Run: headless pygame with SDL's dummy video driver; simulated clock (each Clock.tick advances the game by its frame time, no real sleeping); random seed 0; keys injected as events and as key.get_pressed() state; no mouse input.
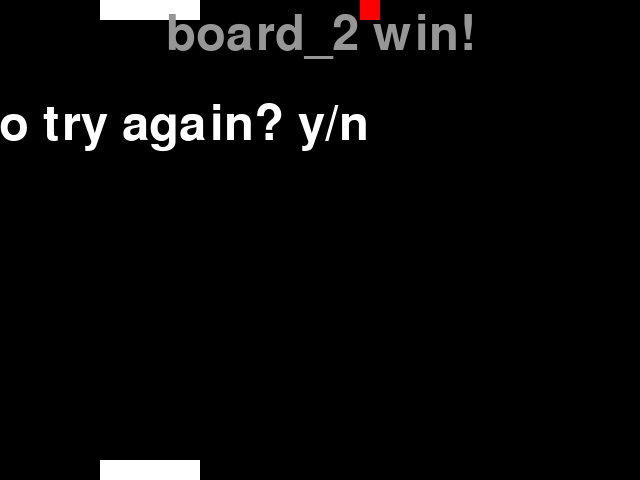
Frame 1 of 1 · flips 1–60 · no input (game ended)

The pygame program that drew these frames:

import pygame, sys, time, random
from pygame.locals import *

# 定义颜色变量
redColour = pygame.Color(255, 0, 0)
blackColour = pygame.Color(0, 0, 0)
whiteColour = pygame.Color(255, 255, 255)
greyColour = pygame.Color(150, 150, 150)


# 定义gameOver函数
def gameOver(playSurface, board):
    gameOverFont = pygame.font.Font(None, 72)
    if board[0][1] == 0:
        gameOverSurf = gameOverFont.render('board_2 win!', True, greyColour)
    if board[0][1] == 460:
        gameOverSurf = gameOverFont.render('board_1 win!', True, greyColour)
    gameOverRect = gameOverSurf.get_rect()
    gameOverRect.midtop = (320, 10)
    playSurface.blit(gameOverSurf, gameOverRect)

    againFont = pygame.font.Font(None, 24)
    againSurf = gameOverFont.render('Do you want to try again? y/n', True, whiteColour)
    againRect = againSurf.get_rect()
    againRect.midtop = (20, 100)
    playSurface.blit(againSurf, againRect)
    pygame.display.flip()
    time.sleep(3)
    for event in pygame.event.get():
        if event.key == ord("y"):
            main()
        if event.key == ord("n"):
            pygame.quit()
            sys.exit()
    pygame.quit()
    sys.exit()


# 定义main函数
def main():
    # 初始化pygame
    pygame.init()
    fpsClock = pygame.time.Clock()
    # 创建pygame显示层
    playSurface = pygame.display.set_mode((640, 480))
    pygame.display.set_caption('ping pang ball')

    # 初始化变量
    # 两块板子为5块正方形组成的矩形,小球为1块正方形，正方形大小为20x20
    board_1 = [[100, 0], [120, 0], [140, 0], [160, 0], [180, 0]]
    board_2 = [[100, 460], [120, 460], [140, 460], [160, 460], [180, 460]]
    ball = [100, 100]
    direction = 3  # 控制小球X轴的移动方向及速度
    direction_x = 0  # 判断小球沿X轴正向还是反向移动 0反向 1正向，2没有速度
    direction_y = 1  # 控制小球Y轴的移动方向及速度 0反向，1正向
    # 检测例如按键等pygame事件
    while True:
        for event in pygame.event.get():
            if event.type == QUIT:
                pygame.quit()
                sys.exit()
            elif event.type == KEYDOWN:
                # 判断键盘事件控制板子移动
                if event.key == K_RIGHT:
                    for i in board_1:
                        i[0] += 20
                if event.key == K_LEFT:
                    for i in board_1:
                        i[0] -= 20
                if event.key == ord("a"):
                    for i in board_2:
                        i[0] -= 20
                if event.key == ord("d"):
                    for i in board_2:
                        i[0] += 20
                if event.key == K_ESCAPE:
                    pygame.event.post(pygame.event.Event(QUIT))

        # 判断小球击中board_1的位置，范围为板子的左角到右角
        if ball[1] == board_1[0][1] + 20 and board_1[0][0] - 20 <= ball[0] <= board_1[4][0] + 20:
            direction_y = 1  # 若击中板子，则Y轴方向正向移动
            # 判断小球击中板子左角的状态，如果小球击中板子左角并且移动方向为正向，则：
            if ball[0] == board_1[0][0] - 20 and direction_x == 1:
                direction = 0  # 设此刻方向改为0
            # 如果小球击中板子左数第一块，则：
            if ball[0] == board_1[0][0]:
                direction = 1  # 设此刻方向改为1
            # 如果小球击中板子左数第二块，则：
            if ball[0] == board_1[1][0]:
                direction = 2  # 设此刻方向改为2
            # 如果小球击中板子正中间，则：
            if ball[0] == board_1[2][0]:
                direction = 3  # 设此刻方向改为3
            # 如果小球击中板子左数第四块，则：
            if ball[0] == board_1[3][0]:
                direction = 4  # 设此刻方向改为4
            # 如果小球击中板子左数第五块，则：
            if ball[0] == board_1[4][0]:
                direction = 5  # 设此刻方向改为5
            # 如果小球击中板子右角并且移动方向为反向：
            if ball[0] == board_1[4][0] + 20 and direction_x == 0:
                direction = 6  # 设此刻方向改为6
            # 如果小球击中板子两角但是没有速度，即竖直移动
            if direction_x == 2 and (ball[0] == board_1[0][0] - 20 or ball[0] == board_1[4][0] + 20):
                direction_y = 0  # 设此刻Y轴方向改为0
        # 判断小球击中board_2的位置，与击中board_1时相比只改变Y轴的方向，X轴不变
        if ball[1] == board_2[0][1] - 20 and board_2[0][0] - 20 <= ball[0] <= board_2[4][0] + 20:
            direction_y = 0
            if ball[0] == board_2[0][0] - 20 and direction_x == 1:
                direction = 0
            if ball[0] == board_2[0][0]:
                direction = 1
            if ball[0] == board_2[1][0]:
                direction = 2
            if ball[0] == board_2[2][0]:
                direction = 3
            if ball[0] == board_2[3][0]:
                direction = 4
            if ball[0] == board_2[4][0]:
                direction = 5
            if ball[0] == board_2[4][0] + 20 and direction_x == 0:
                direction = 6
            if direction_x == 2 and (ball[0] == board_2[0][0] - 20 or ball[0] == board_2[4][0] + 20):
                direction_y = 1
        if ball[0] <= 0:
            direction = 4
        if ball[0] >= 620:
            direction = 2
        # 设置小球Y轴的移动速度
        if direction_y == 0:
            ball[1] -= 20
        if direction_y == 1:
            ball[1] += 20
        # 设置小球X轴的移动速度,X,Y轴速度的改变形成角度
        if direction == 0:
            ball[0] -= 40
            direction_x = 0
        if direction == 1:
            ball[0] -= 40
            direction_x = 0
        if direction == 2:
            ball[0] -= 20
            direction_x = 0
        if direction == 3:
            direction_x = 2
        if direction == 4:
            ball[0] += 20
            direction_x = 1
        if direction == 5:
            ball[0] += 40
            direction_x = 1
        if direction == 6:
            ball[0] += 40
            direction_x = 1

        # 绘制pygame显示层
        playSurface.fill(blackColour)
        pygame.draw.rect(playSurface, whiteColour, Rect(board_1[0], (100, 20)))
        pygame.draw.rect(playSurface, whiteColour, Rect(board_2[0], (100, 20)))
        pygame.draw.rect(playSurface, redColour, Rect(ball, (20, 20)))
        # 刷新pygame显示层
        pygame.display.flip()
        # 判断胜利
        if ball[1] == board_1[0][1] and (ball[0] < board_1[0][0] or ball[0] > board_1[4][0]):
            gameOver(playSurface, board_1)
        if ball[1] == board_2[0][1] and (ball[0] < board_2[0][0] or ball[0] > board_2[4][0]):
            gameOver(playSurface, board_2)

        # 控制游戏速度
        fpsClock.tick(10)


if __name__ == "__main__":
    main()
